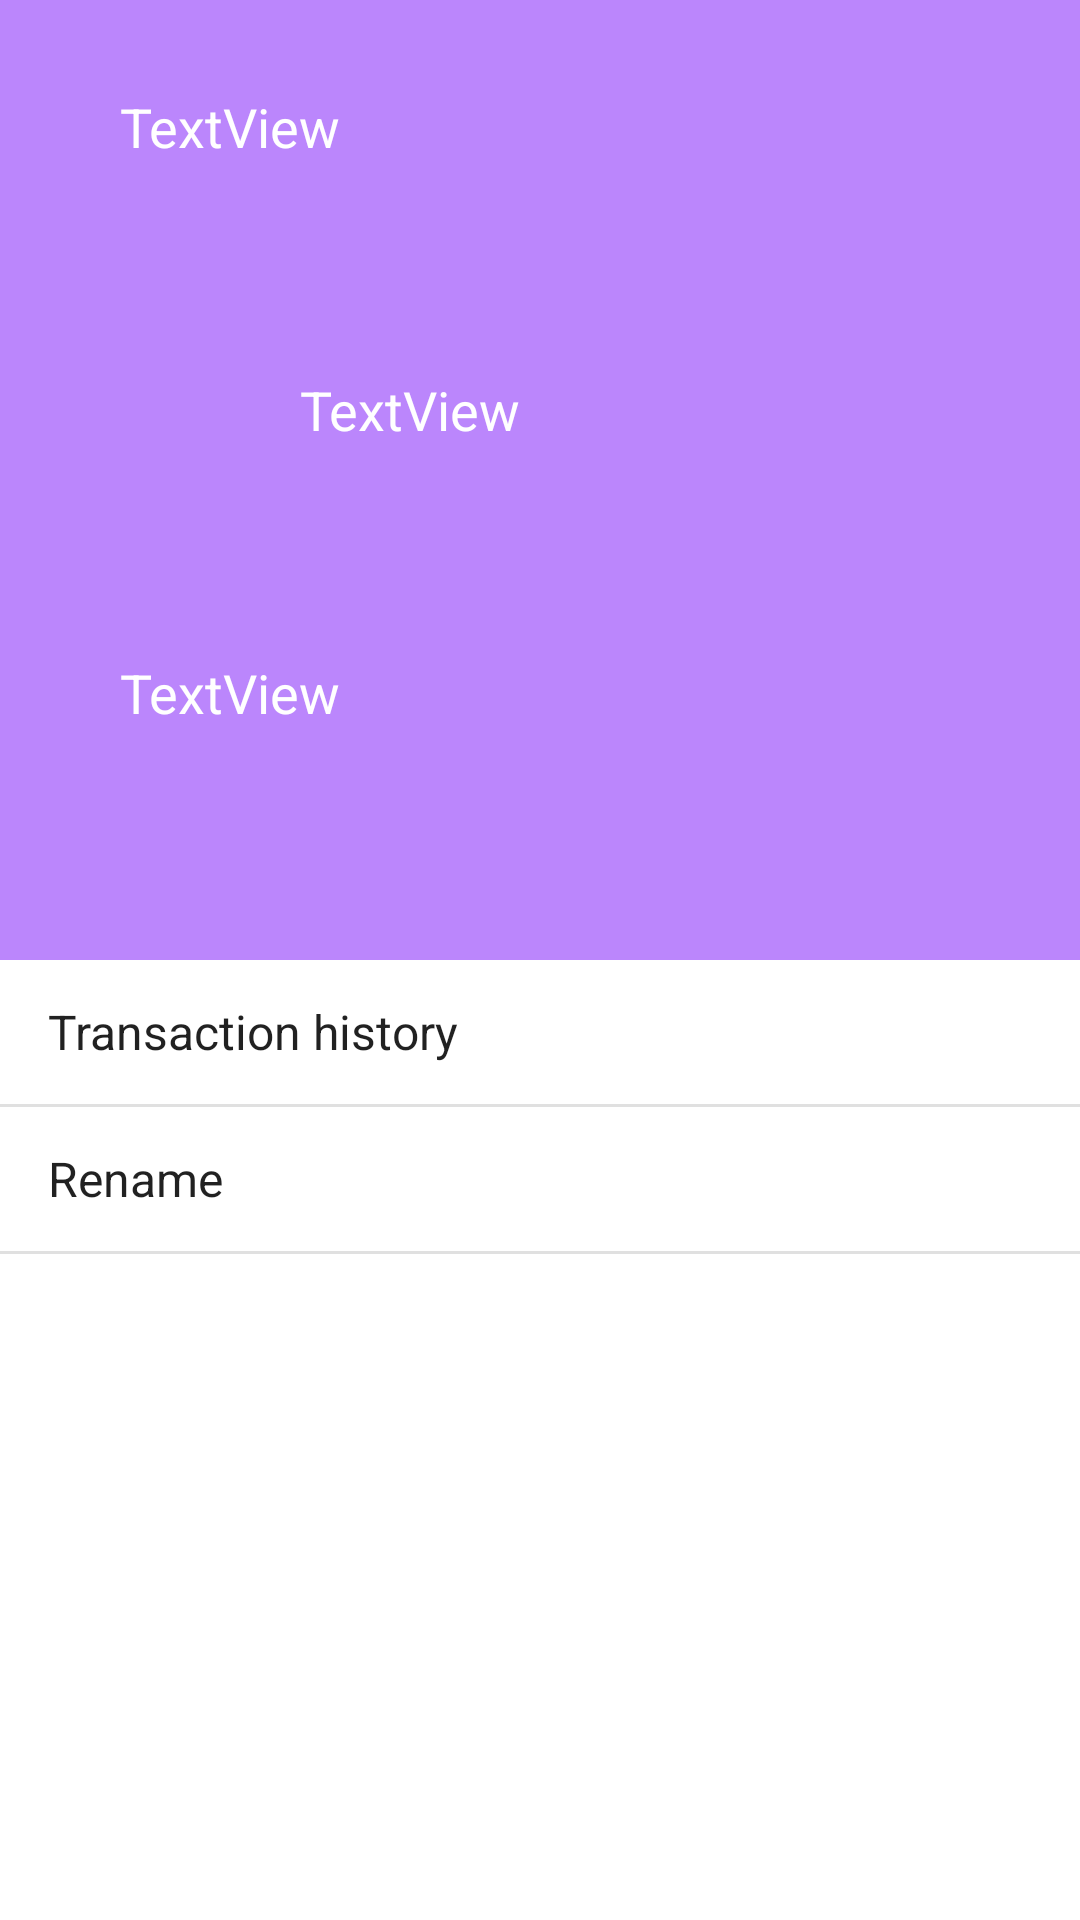

The Android layout XML behind this screen, and the referenced resources:
<!-- AndroidManifest.xml: application theme Theme.WorldSkillsBank -->
<!-- res/layout/fragment_check_info.xml -->
<?xml version="1.0" encoding="utf-8"?>
<LinearLayout xmlns:android="http://schemas.android.com/apk/res/android"
    xmlns:app="http://schemas.android.com/apk/res-auto"
    xmlns:tools="http://schemas.android.com/tools"
    android:layout_width="match_parent"
    android:layout_height="match_parent"
    android:orientation="vertical"
    tools:context=".fragments.CardInfoFragment" >

    <LinearLayout
        android:layout_width="match_parent"
        android:layout_height="match_parent"
        android:layout_weight="1"
        android:background="@color/purple_200"
        android:orientation="vertical"
        android:paddingStart="40dp"
        android:paddingEnd="40dp"
        android:paddingTop="30dp">

        <TextView
            android:id="@+id/check_info_name"
            android:layout_width="wrap_content"
            android:layout_height="wrap_content"
            android:text="TextView"
            android:textColor="@color/white"
            android:textSize="18sp" />

        <TextView
            android:id="@+id/check_info_balance"
            android:layout_width="wrap_content"
            android:layout_height="wrap_content"
            android:layout_marginStart="60dp"
            android:layout_marginTop="70dp"
            android:text="TextView"
            android:textColor="@color/white"
            android:textSize="18sp" />

        <TextView
            android:id="@+id/check_info_number"
            android:layout_width="wrap_content"
            android:layout_height="wrap_content"
            android:layout_marginTop="70dp"
            android:text="TextView"
            android:textColor="@color/white"
            android:textSize="18sp" />
    </LinearLayout>

    <ListView
        android:id="@+id/check_info_list"
        android:layout_width="match_parent"
        android:layout_height="match_parent"
        android:layout_weight="1"
        android:entries="@array/check_info_options" />
</LinearLayout>
<!-- resources referenced by this layout -->
<resources>
  <string-array name="check_info_options">
          <item>Transaction history</item>
          <item>Rename</item>
      </string-array>
  <style name="Theme.WorldSkillsBank" parent="Theme.MaterialComponents.DayNight.DarkActionBar">
          
          <item name="colorPrimary">@color/purple_500</item>
          <item name="colorPrimaryVariant">@color/purple_700</item>
          <item name="colorOnPrimary">@color/white</item>
          
          <item name="colorSecondary">@color/teal_200</item>
          <item name="colorSecondaryVariant">@color/teal_700</item>
          <item name="colorOnSecondary">@color/black</item>
          
          <item name="android:statusBarColor" tools:targetApi="l">?attr/colorPrimaryVariant</item>
          
      </style>
  <!-- not gathered from this repository: default colours our renderer supplied (Android Studio template values) -->
  <color name="purple_200">#FFBB86FC</color>
  <color name="purple_500">#FF6200EE</color>
  <color name="purple_700">#FF3700B3</color>
  <color name="teal_200">#FF03DAC5</color>
  <color name="teal_700">#FF018786</color>
  <color name="black">#FF000000</color>
  <color name="white">#FFFFFFFF</color>
</resources>
